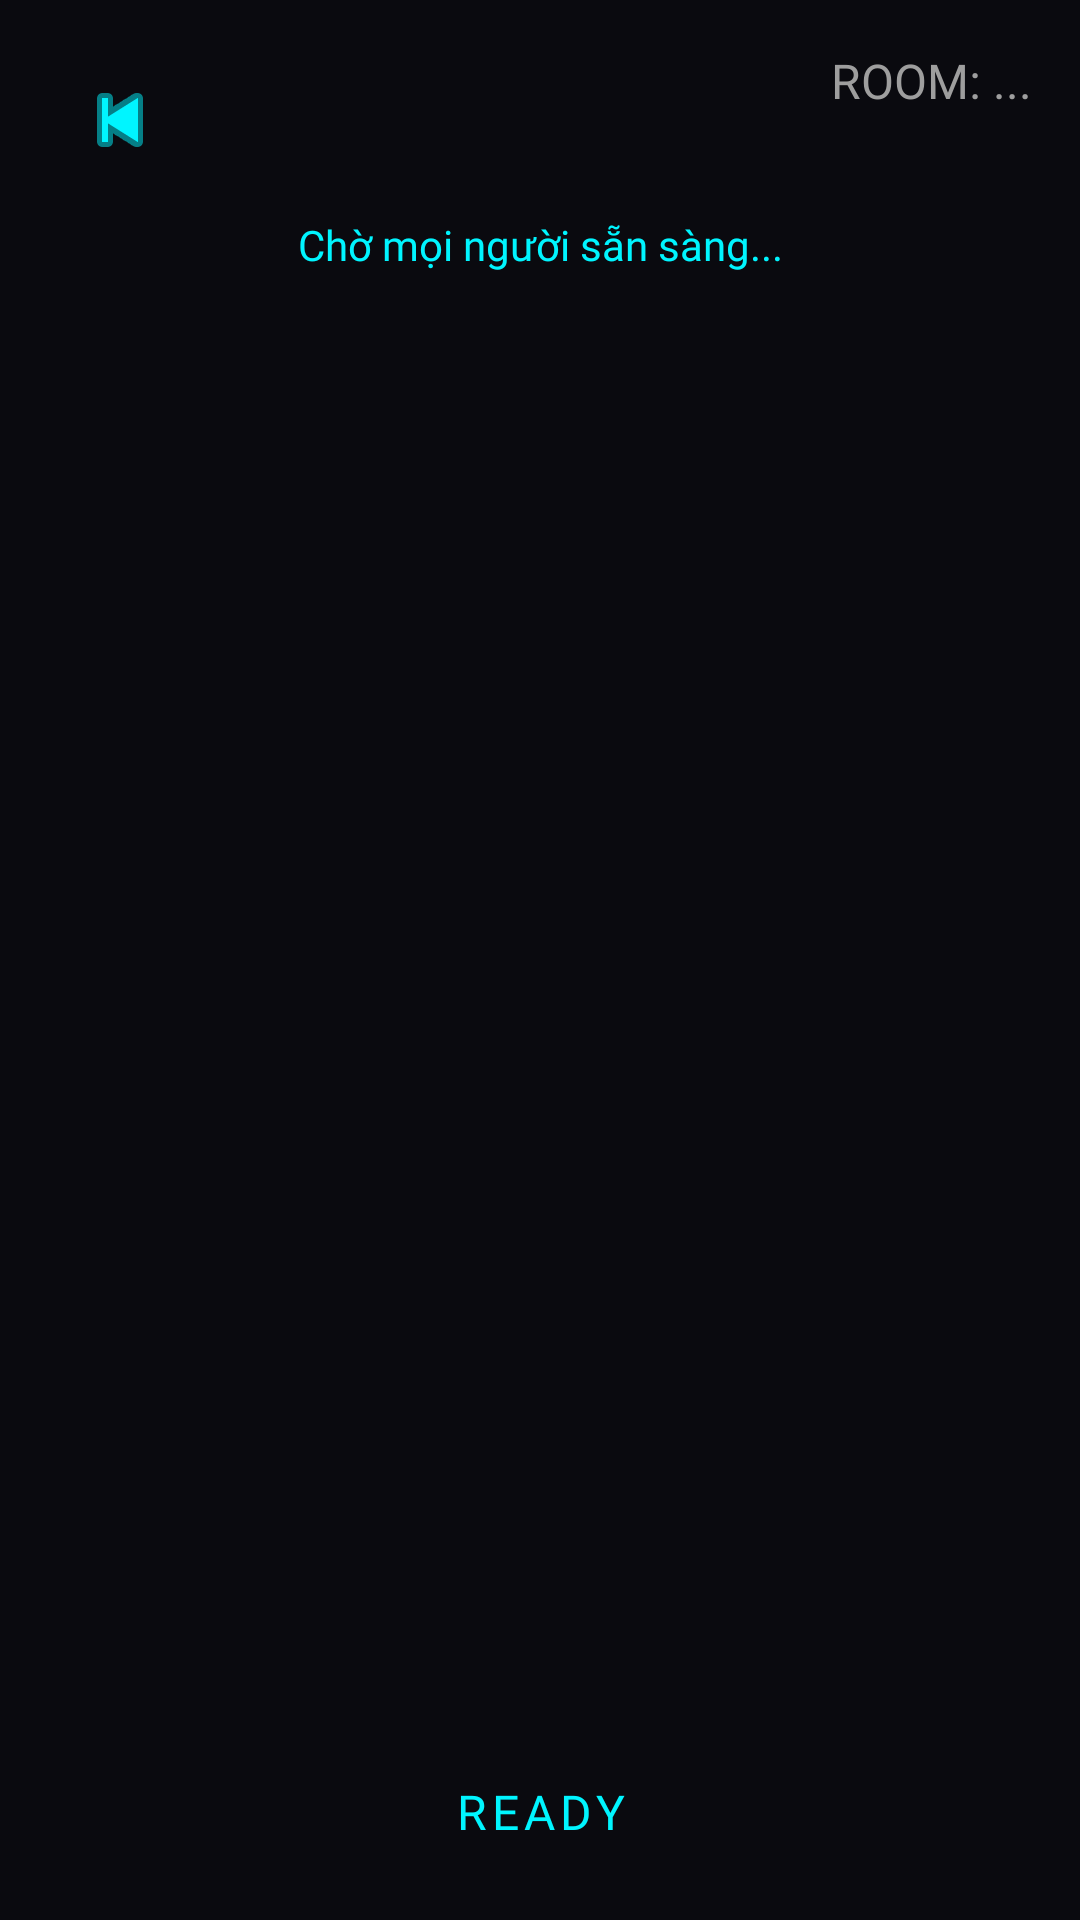

This screen was rendered from an Android layout file. Write that file and the resources it references.
<!-- AndroidManifest.xml: application theme Theme.TiltArena -->
<!-- res/layout/activity_lobby.xml -->
<?xml version="1.0" encoding="utf-8"?>
<androidx.constraintlayout.widget.ConstraintLayout
    xmlns:android="http://schemas.android.com/apk/res/android"
    xmlns:app="http://schemas.android.com/apk/res-auto"
    android:layout_width="match_parent"
    android:layout_height="match_parent"
    android:background="@color/color_background">

    <ImageButton android:id="@+id/btnBack"
        android:layout_width="48dp" android:layout_height="48dp"
        android:src="@android:drawable/ic_media_previous"
        android:contentDescription="Back"
        android:background="?attr/selectableItemBackgroundBorderless"
        app:tint="@color/color_primary"
        app:layout_constraintTop_toTopOf="parent"
        app:layout_constraintStart_toStartOf="parent"
        android:layout_margin="16dp" />

    <TextView android:id="@+id/tvRoomCode"
        android:layout_width="wrap_content" android:layout_height="wrap_content"
        android:text="ROOM: ..." android:textSize="@dimen/text_size_body"
        android:textColor="@color/color_text_hint" android:fontFamily="@font/rajdhani"
        app:layout_constraintTop_toTopOf="parent"
        app:layout_constraintEnd_toEndOf="parent"
        android:layout_margin="16dp" />

    <TextView android:id="@+id/tvWaiting"
        android:layout_width="wrap_content" android:layout_height="wrap_content"
        android:text="Chờ mọi người sẵn sàng..." android:textSize="@dimen/text_size_label"
        android:textColor="@color/color_primary" android:fontFamily="@font/rajdhani"
        app:layout_constraintTop_toBottomOf="@id/btnBack"
        app:layout_constraintStart_toStartOf="parent"
        app:layout_constraintEnd_toEndOf="parent"
        android:layout_marginTop="8dp" />

    <androidx.recyclerview.widget.RecyclerView
        android:id="@+id/rvPlayers"
        android:layout_width="0dp" android:layout_height="0dp"
        app:layout_constraintTop_toBottomOf="@id/tvWaiting"
        app:layout_constraintBottom_toTopOf="@id/btnReady"
        app:layout_constraintStart_toStartOf="parent"
        app:layout_constraintEnd_toEndOf="parent"
        android:layout_margin="16dp" />

    <Button android:id="@+id/btnReady"
        style="@style/ButtonStyle.Neon"
        android:layout_width="0dp" android:layout_height="@dimen/button_height"
        android:text="READY"
        app:layout_constraintBottom_toTopOf="@id/btnStart"
        app:layout_constraintStart_toStartOf="parent"
        app:layout_constraintEnd_toEndOf="parent"
        android:layout_marginHorizontal="16dp"
        android:layout_marginBottom="8dp" />

    <Button android:id="@+id/btnStart"
        style="@style/ButtonStyle.Neon.Orange"
        android:layout_width="0dp" android:layout_height="@dimen/button_height"
        android:text="▶ START GAME"
        android:visibility="gone"
        app:layout_constraintBottom_toBottomOf="parent"
        app:layout_constraintStart_toStartOf="parent"
        app:layout_constraintEnd_toEndOf="parent"
        android:layout_marginHorizontal="16dp"
        android:layout_marginBottom="16dp" />

</androidx.constraintlayout.widget.ConstraintLayout>
<!-- resources referenced by this layout -->
<resources>
  <color name="color_background">#0A0A0F</color>
  <color name="color_primary">#00F5FF</color>
  <color name="color_text_hint">#9E9E9E</color>
  <dimen name="button_height">56dp</dimen>
  <dimen name="text_size_body">16sp</dimen>
  <dimen name="text_size_label">14sp</dimen>
  <style name="ButtonStyle.Neon" parent="Widget.Material3.Button.OutlinedButton">
          <item name="android:layout_width">match_parent</item>
          <item name="android:layout_height">@dimen/button_height</item>
          <item name="android:textAllCaps">true</item>
          <item name="android:textColor">@color/color_primary</item>
          <item name="android:textSize">@dimen/text_size_body</item>
          <item name="android:fontFamily">@font/rajdhani</item>
          <item name="android:letterSpacing">0.1</item>
          <item name="strokeColor">@color/color_primary</item>
          <item name="strokeWidth">2dp</item>
          <item name="cornerRadius">@dimen/button_corner_radius</item>
          <item name="rippleColor">@color/color_primary_glow</item>
      </style>
  <style name="ButtonStyle.Neon.Orange" parent="ButtonStyle.Neon">
          <item name="android:textColor">@color/color_secondary</item>
          <item name="strokeColor">@color/color_secondary</item>
          <item name="rippleColor">@color/color_secondary_glow</item>
      </style>
  <style name="Theme.TiltArena" parent="Theme.Material3.DayNight.NoActionBar">
          <item name="colorPrimary">@color/color_primary</item>
          <item name="colorSecondary">@color/color_secondary</item>
          <item name="android:windowBackground">@color/color_background</item>
          <item name="android:statusBarColor">@android:color/transparent</item>
          <item name="android:navigationBarColor">@android:color/transparent</item>
          <item name="android:windowTranslucentStatus">true</item>
      </style>
  <dimen name="button_corner_radius">12dp</dimen>
  <color name="color_primary_glow">#4D00F5FF</color>
  <color name="color_secondary">#FF6B00</color>
  <color name="color_secondary_glow">#4DFF6B00</color>
</resources>
